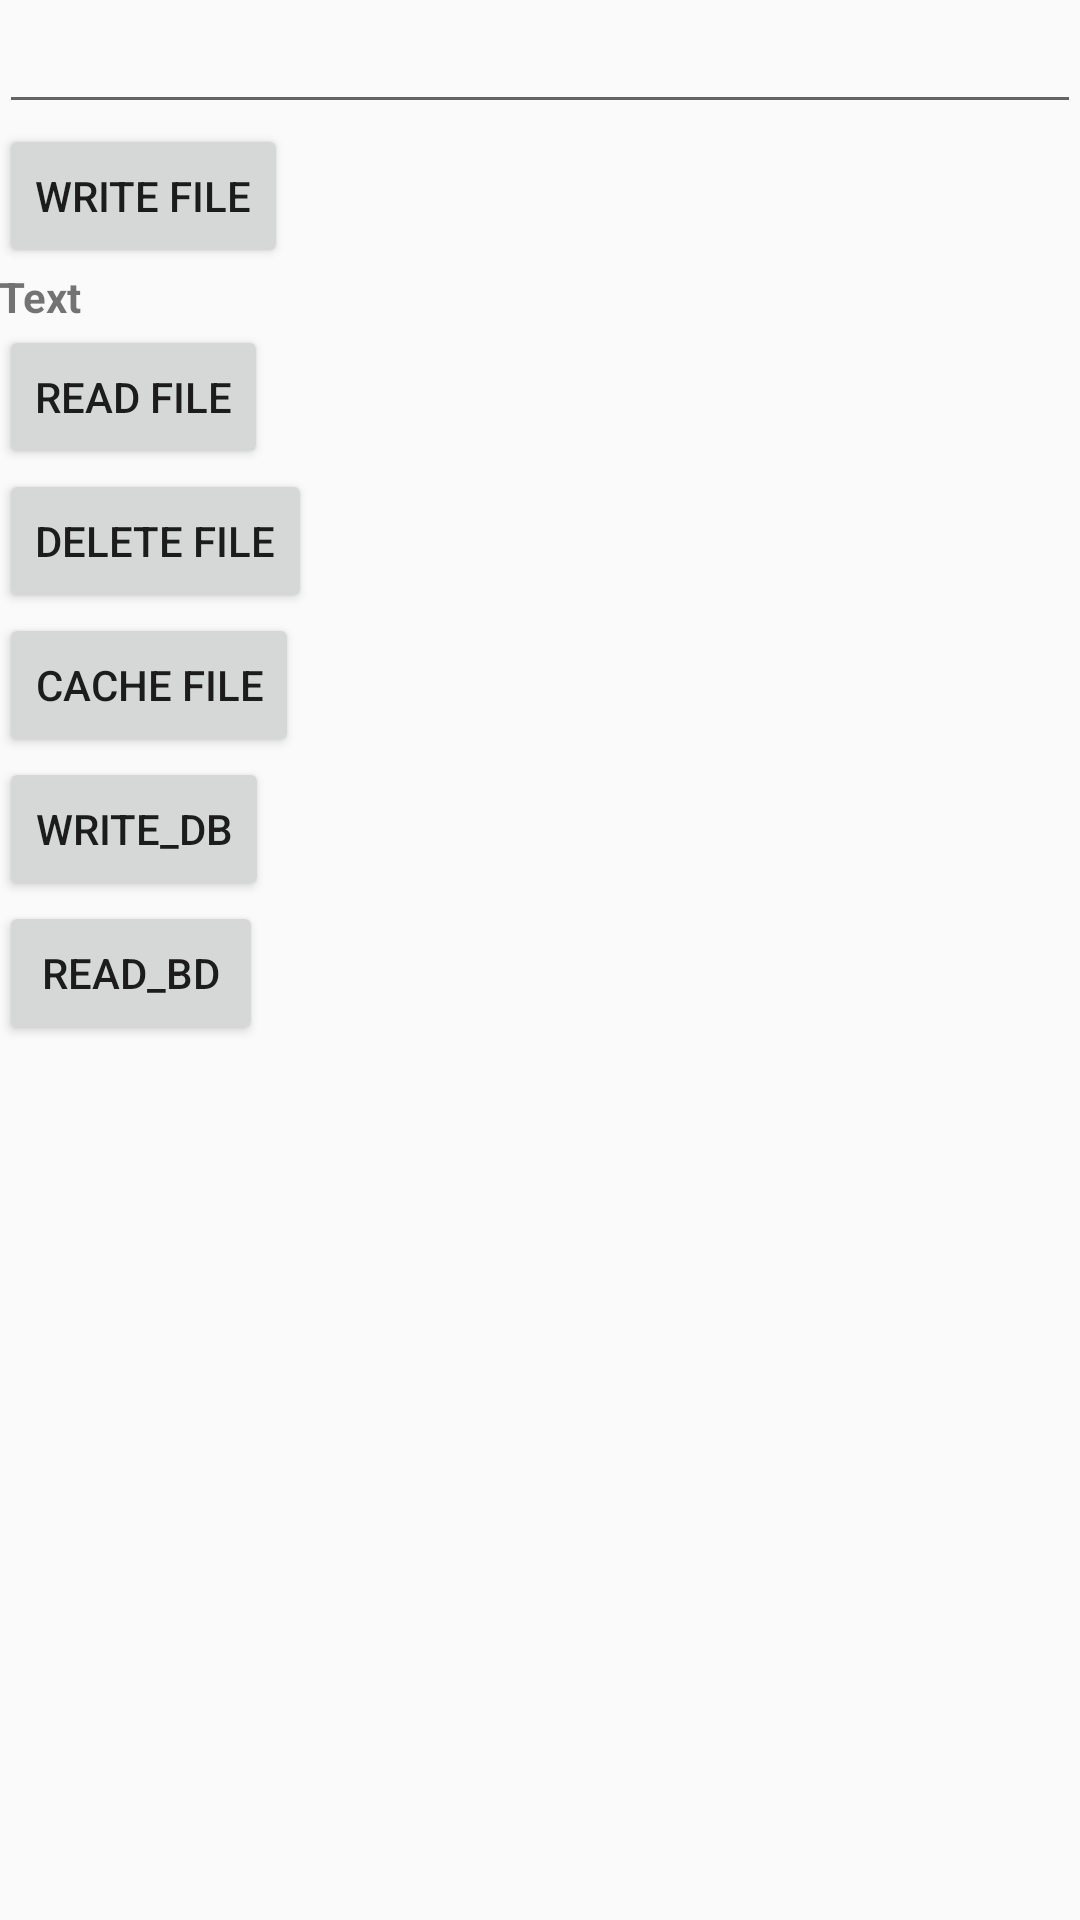

This screen was rendered from an Android layout file. Write that file and the resources it references.
<!-- AndroidManifest.xml: application theme AppTheme -->
<!-- res/layout/activity_data.xml -->
<?xml version="1.0" encoding="utf-8"?>
<LinearLayout xmlns:android="http://schemas.android.com/apk/res/android"
    xmlns:tools="http://schemas.android.com/tools"
    android:layout_width="match_parent"
    android:layout_height="match_parent"
    android:paddingBottom="@dimen/activity_vertical_margin"
    android:paddingLeft="@dimen/activity_horizontal_margin"
    android:paddingRight="@dimen/activity_horizontal_margin"
    android:paddingTop="@dimen/activity_vertical_margin"
    android:orientation="vertical"
    tools:context="info.example.exercise100.DataActivity">

    <EditText
        android:layout_width="match_parent"
        android:layout_height="wrap_content"
        android:id="@+id/editText"
        android:enabled="true"
        android:focusable="true" />

    <Button
        android:layout_width="wrap_content"
        android:layout_height="wrap_content"
        android:text="Write File"
        android:id="@+id/button_write" />

    <TextView
        android:layout_width="match_parent"
        android:layout_height="wrap_content"
        android:text="Text"
        android:id="@+id/textView"
        android:textStyle="bold" />

    <Button
        android:layout_width="wrap_content"
        android:layout_height="wrap_content"
        android:text="Read File"
        android:id="@+id/button_read" />

    <Button
        android:layout_width="wrap_content"
        android:layout_height="wrap_content"
        android:text="Delete File"
        android:id="@+id/button_delete" />

    <Button
        android:layout_width="wrap_content"
        android:layout_height="wrap_content"
        android:text="Cache File"
        android:id="@+id/button_cache" />

    <Button
        android:layout_width="wrap_content"
        android:layout_height="wrap_content"
        android:text="write_db"
        android:id="@+id/write_db" />

    <Button
        android:layout_width="wrap_content"
        android:layout_height="wrap_content"
        android:text="read_bd"
        android:id="@+id/read_db" />

</LinearLayout>
<!-- resources referenced by this layout -->
<resources>
  <style name="AppTheme" parent="Theme.AppCompat.Light.DarkActionBar">
          
          <item name="colorPrimary">@color/colorPrimary</item>
          <item name="colorPrimaryDark">@color/colorPrimaryDark</item>
          <item name="colorAccent">@color/colorAccent</item>
  
          
          <item name="android:windowContentTransitions">true</item>
  
          
          
          <item name="android:windowEnterTransition">@transition/transition_enter</item>
          <item name="android:windowExitTransition">@transition/transition_enter</item>
  
          
          <item name="android:windowSharedElementEnterTransition">@transition/transition_enter</item>
          <item name="android:windowSharedElementExitTransition">@transition/transition_enter</item>
      </style>
  <color name="colorPrimary">#3F51B5</color>
  <color name="colorPrimaryDark">#303F9F</color>
  <color name="colorAccent">#FF4081</color>
</resources>
